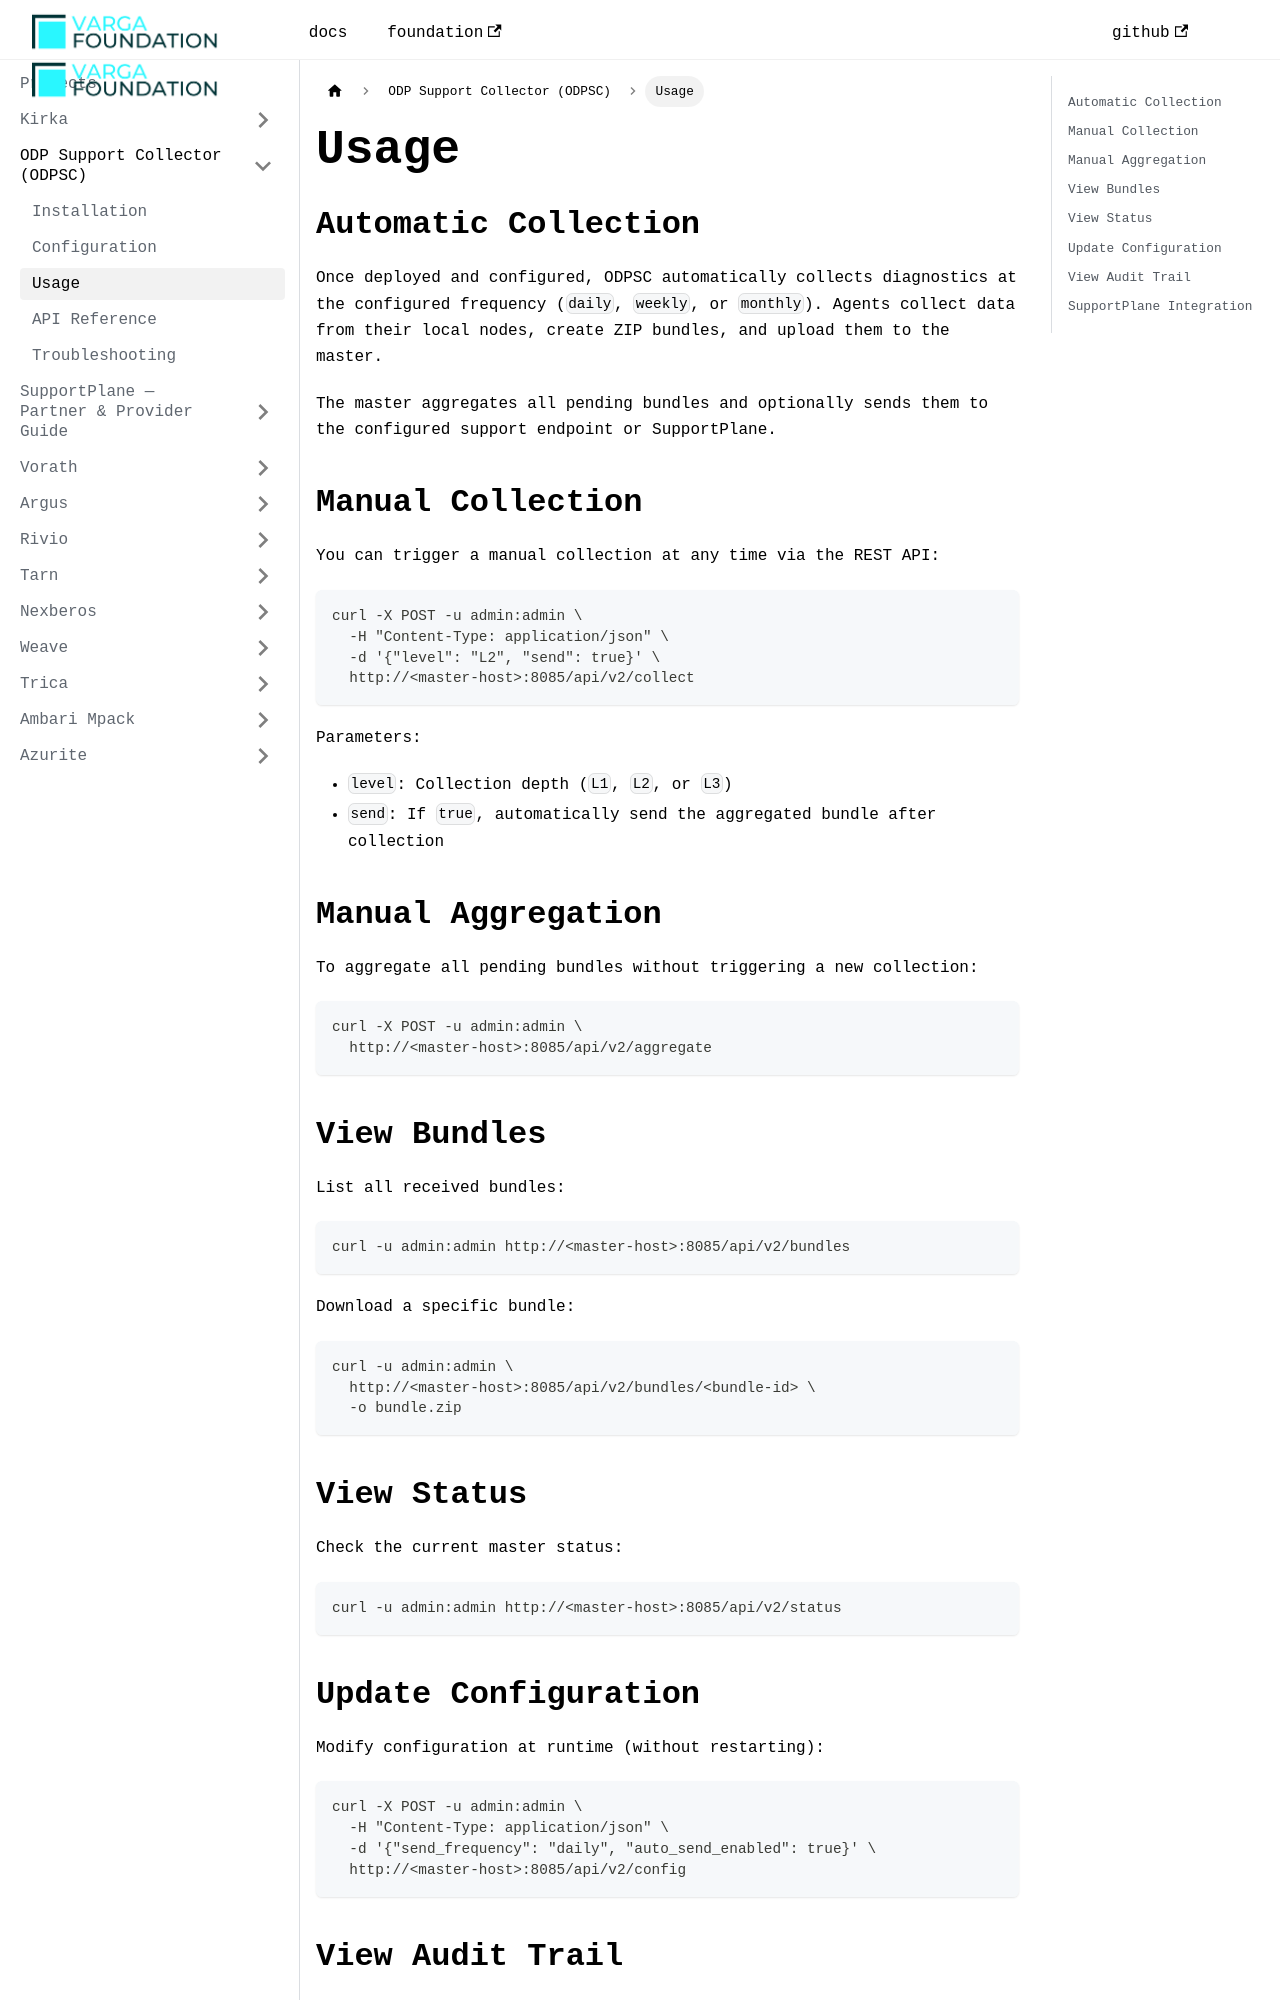

repository: VargaFoundation/docs · page: supportcollector/usage/index.html · generator: docusaurus

---
id: usage
title: Usage
sidebar_position: 4
---

## Automatic Collection

Once deployed and configured, ODPSC automatically collects diagnostics at the configured frequency (`daily`, `weekly`, or `monthly`). Agents collect data from their local nodes, create ZIP bundles, and upload them to the master.

The master aggregates all pending bundles and optionally sends them to the configured support endpoint or SupportPlane.

## Manual Collection

You can trigger a manual collection at any time via the REST API:

```bash
curl -X POST -u admin:admin \
  -H "Content-Type: application/json" \
  -d '{"level": "L2", "send": true}' \
  http://<master-host>:8085/api/v2/collect
```

Parameters:
- `level`: Collection depth (`L1`, `L2`, or `L3`)
- `send`: If `true`, automatically send the aggregated bundle after collection

## Manual Aggregation

To aggregate all pending bundles without triggering a new collection:

```bash
curl -X POST -u admin:admin \
  http://<master-host>:8085/api/v2/aggregate
```

## View Bundles

List all received bundles:

```bash
curl -u admin:admin http://<master-host>:8085/api/v2/bundles
```

Download a specific bundle:

```bash
curl -u admin:admin \
  http://<master-host>:8085/api/v2/bundles/<bundle-id> \
  -o bundle.zip
```

## View Status

Check the current master status:

```bash
curl -u admin:admin http://<master-host>:8085/api/v2/status
```

## Update Configuration

Modify configuration at runtime (without restarting):

```bash
curl -X POST -u admin:admin \
  -H "Content-Type: application/json" \
  -d '{"send_frequency": "daily", "auto_send_enabled": true}' \
  http://<master-host>:8085/api/v2/config
```
